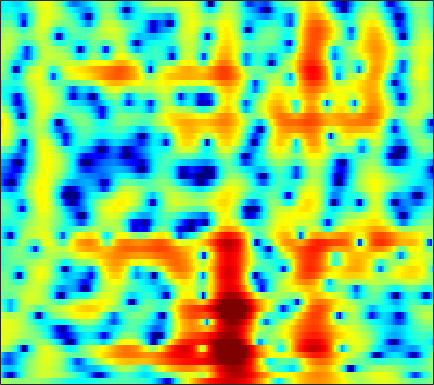

Data behind this chart, as committed beside it:
1.4234, 1.1883, 0.90226, 0.6633, 0.51909, 0.37846, 0.2971, 0.27128, 0.27541, 0.32174, 0.3861, 0.4392, 0.51298, 0.5795, 0.61329, 0.63891, 0.62732, 0.58081, 0.48702, 0.34293, 0.14655, -0.038826, -0.33151, -0.68156
-5.415, -7.104, -10.03, -13.98, -16.84, -15.31, -11.12, -8.613, -6.05, -4.096, -2.558, -1.609, -0.5433, 0.3205, 0.8582, 1.45, 1.914, 2.184, 2.448, 2.613, 2.684, 2.682, 2.606, 2.454
-4.607, -5.206, -5.894, -6.346, -6.468, -6.297, -5.757, -5.174, -4.24, -3.237, -2.225, -1.499, -0.6015, 0.2046, 0.7425, 1.364, 1.875, 2.184, 2.497, 2.697, 2.784, 2.775, 2.661, 2.429
-7.133, -8.401, -9.884, -10.65, -10.5, -9.518, -8.104, -6.97, -5.533, -4.195, -2.968, -2.119, -1.075, -0.1395, 0.495, 1.242, 1.873, 2.265, 2.68, 2.973, 3.139, 3.181, 3.122, 2.922
-5.3, -6.857, -8.771, -9.837, -9.761, -8.892, -7.804, -7.049, -6.188, -5.422, -4.639, -3.975, -2.973, -1.875, -1.031, 0.05788, 1.037, 1.67, 2.362, 2.873, 3.205, 3.338, 3.372, 3.247
2.368, 1.833, 1.084, 0.2724, -0.386, -1.403, -2.682, -3.912, -6.184, -9.916, -17.99, -27.52, -11.67, -6.204, -3.645, -1.226, 0.4723, 1.406, 2.314, 2.883, 3.16, 3.191, 3.031, 2.648
3.641, 3.475, 3.167, 2.759, 2.384, 1.801, 1.139, 0.6069, -0.09131, -0.7034, -1.122, -1.258, -1.167, -0.8199, -0.4675, 0.01201, 0.3997, 0.5887, 0.6924, 0.6006, 0.3087, -0.05297, -0.7224, -1.603
3.071, 3.159, 3.177, 3.106, 3.001, 2.793, 2.522, 2.289, 1.959, 1.63, 1.317, 1.096, 0.8172, 0.5375, 0.3234, 0.01578, -0.341, -0.6598, -1.18, -1.839, -2.669, -3.424, -4.64, -6.114
3.08, 3.235, 3.344, 3.356, 3.305, 3.177, 2.982, 2.788, 2.472, 2.098, 1.673, 1.328, 0.8323, 0.298, -0.1232, -0.7062, -1.302, -1.759, -2.401, -3.106, -3.893, -4.572, -5.662, -7.038
3.306, 3.369, 3.376, 3.322, 3.244, 3.092, 2.893, 2.702, 2.372, 1.931, 1.354, 0.8271, 0.0006337, -0.9597, -1.759, -2.861, -3.868, -4.433, -4.848, -4.876, -4.686, -4.509, -4.333, -4.261
2.568, 2.376, 2.084, 1.833, 1.697, 1.617, 1.643, 1.693, 1.718, 1.603, 1.243, 0.7581, -0.24, -1.744, -3.334, -6.406, -11.6, -19.67, -17.99, -9.844, -6.029, -4.215, -2.531, -1.382
-0.5334, -1.501, -3.331, -5.599, -6.907, -6.462, -4.192, -2.485, -0.717, 0.4693, 1.157, 1.357, 1.25, 0.7721, 0.2204, -0.6768, -1.552, -1.987, -2.054, -1.586, -0.8447, -0.2826, 0.377, 0.904
-1.986, -2.732, -4.235, -6.042, -6.982, -6.564, -4.542, -2.853, -0.958, 0.4387, 1.42, 1.938, 2.378, 2.563, 2.585, 2.494, 2.311, 2.148, 1.917, 1.661, 1.338, 1.045, 0.5606, -0.03791
-0.9313, -0.9265, -1.009, -1.075, -1.019, -0.7743, -0.3681, 0.02005, 0.617, 1.231, 1.766, 2.105, 2.471, 2.724, 2.825, 2.846, 2.737, 2.556, 2.184, 1.636, 0.8797, 0.1551, -1.103, -2.784
-0.2815, -0.2215, -0.177, -0.1832, -0.2024, -0.1838, -0.09273, 0.01993, 0.2371, 0.5643, 0.975, 1.299, 1.718, 2.089, 2.306, 2.489, 2.526, 2.442, 2.153, 1.669, 0.9697, 0.2806, -0.8642, -2.26
-0.05363, -0.09157, -0.2676, -0.5997, -0.9675, -1.58, -2.217, -2.591, -2.782, -2.474, -1.665, -0.8692, 0.2205, 1.194, 1.805, 2.425, 2.808, 2.947, 2.929, 2.682, 2.209, 1.714, 0.9062, -0.06796
-0.319, -0.2956, -0.5685, -1.21, -1.99, -3.646, -6.339, -9.572, -17.76, -14.81, -7.497, -4.331, -1.439, 0.5592, 1.654, 2.727, 3.419, 3.728, 3.905, 3.81, 3.463, 3.054, 2.301, 1.3
-1.75, -1.317, -1.108, -1.246, -1.529, -2.205, -3.153, -3.84, -4.336, -4.018, -2.835, -1.717, -0.2776, 0.9699, 1.749, 2.559, 3.147, 3.433, 3.619, 3.587, 3.332, 2.975, 2.244, 1.209
-3.168, -2.433, -1.691, -1.227, -1.046, -0.897, -0.8425, -0.8357, -0.7568, -0.5829, -0.3413, -0.1059, 0.2569, 0.6219, 0.894, 1.237, 1.573, 1.805, 2.05, 2.2, 2.207, 2.083, 1.752, 1.2
-2.955, -2.328, -1.615, -1.053, -0.7661, -0.475, -0.2404, -0.1362, -0.1085, -0.1433, -0.3127, -0.5297, -0.9078, -1.35, -1.642, -1.813, -1.619, -1.202, -0.4327, 0.3615, 1.017, 1.383, 1.674, 1.741
-2.026, -1.72, -1.453, -1.237, -1.012, -0.6989, -0.381, -0.1288, 0.07496, 0.04127, -0.2914, -0.8521, -2.153, -4.341, -6.902, -12.06, -12.26, -7.828, -3.603, -0.931, 0.7785, 1.626, 2.309, 2.597
-2.385, -2.827, -3.785, -4.838, -5.164, -4.556, -3.126, -1.944, -0.5533, 0.3442, 0.7605, 0.7591, 0.2943, -0.6131, -1.479, -2.354, -2.169, -1.209, 0.4418, 1.901, 2.922, 3.378, 3.547, 3.255
-4.472, -5.601, -7.941, -12.36, -17.16, -13.93, -8.026, -5.178, -2.606, -0.8251, 0.3497, 0.9639, 1.524, 1.872, 2.061, 2.305, 2.601, 2.856, 3.209, 3.479, 3.579, 3.481, 3.045, 2.212
-4.32, -4.607, -5.085, -5.48, -5.564, -5.197, -4.383, -3.58, -2.465, -1.444, -0.5195, 0.07649, 0.7736, 1.363, 1.748, 2.179, 2.534, 2.74, 2.917, 2.962, 2.842, 2.625, 2.166, 1.476
-2.943, -2.936, -3.039, -3.081, -3.115, -3.077, -2.919, -2.748, -2.382, -1.938, -1.375, -0.8981, -0.2237, 0.4674, 0.9675, 1.572, 2.076, 2.373, 2.636, 2.737, 2.665, 2.5, 2.136, 1.607
-1.525, -1.577, -1.743, -2.014, -2.276, -2.72, -3.218, -3.611, -4.057, -4.184, -3.859, -3.259, -2.146, -0.8926, 0.01495, 1.102, 1.982, 2.487, 2.959, 3.196, 3.208, 3.07, 2.698, 2.144
-0.684, -0.7972, -1.054, -1.565, -2.083, -3.062, -4.492, -5.955, -8.848, -13.12, -14.51, -10.62, -5.947, -2.674, -0.831, 1.025, 2.371, 3.101, 3.751, 4.065, 4.067, 3.877, 3.379, 2.616
-1.505, -1.55, -1.791, -2.176, -2.603, -3.329, -4.311, -5.207, -6.607, -7.781, -7.604, -6.258, -3.772, -1.389, 0.133, 1.787, 3.012, 3.685, 4.254, 4.468, 4.332, 4.007, 3.27, 2.173
-4.004, -4.099, -4.41, -4.676, -4.87, -4.96, -4.885, -4.7, -4.252, -3.597, -2.678, -1.851, -0.5993, 0.6908, 1.601, 2.686, 3.542, 4.012, 4.384, 4.445, 4.173, 3.738, 2.821, 1.495
-7.227, -7.925, -9.146, -10.49, -11.15, -10.95, -9.46, -8.027, -6.08, -4.273, -2.625, -1.478, -0.07968, 1.182, 2.026, 2.981, 3.74, 4.149, 4.474, 4.526, 4.287, 3.894, 3.081, 1.908
-9.57, -10.81, -13.29, -17.64, -23.14, -23.15, -15.67, -12.13, -8.796, -6.236, -4.121, -2.73, -1.089, 0.3377, 1.275, 2.345, 3.192, 3.682, 4.125, 4.321, 4.261, 4.047, 3.531, 2.753
-9.358, -10.02, -11.06, -12.07, -12.59, -12.68, -11.94, -11.07, -9.51, -7.793, -5.956, -4.592, -2.838, -1.223, -0.1349, 1.137, 2.177, 2.81, 3.446, 3.847, 4.011, 3.991, 3.765, 3.335
-8.367, -8.751, -9.418, -10.3, -11.03, -12.12, -13.12, -13.62, -13.36, -11.69, -9.278, -7.37, -5.002, -2.919, -1.548, 0.01271, 1.308, 2.104, 2.938, 3.526, 3.881, 3.997, 3.969, 3.749
-7.091, -7.28, -7.902, -8.963, -10.14, -12.33, -15.89, -20.38, -29.21, -18.18, -12.34, -9.4, -6.345, -3.91, -2.369, -0.611, 0.8417, 1.739, 2.701, 3.399, 3.851, 4.029, 4.082, 3.928
-4.601, -4.582, -4.976, -5.717, -6.534, -7.797, -9.201, -10.02, -10.59, -10.15, -8.956, -7.72, -5.855, -3.904, -2.496, -0.7629, 0.726, 1.663, 2.667, 3.387, 3.828, 3.991, 3.986, 3.748
-0.5662, -0.6363, -0.9887, -1.673, -2.336, -3.478, -4.821, -5.952, -7.595, -9.207, -10.15, -9.685, -7.559, -4.882, -2.982, -0.8199, 0.9138, 1.941, 2.968, 3.636, 3.966, 4.006, 3.788, 3.289
3.043, 2.802, 2.3, 1.536, 0.8048, -0.443, -2.012, -3.523, -6.097, -9.884, -15.42, -15.49, -9.467, -5.104, -2.778, -0.4375, 1.239, 2.176, 3.033, 3.485, 3.565, 3.377, 2.832, 1.934
4.354, 4.032, 3.42, 2.664, 1.965, 0.9257, -0.2341, -1.169, -2.369, -3.384, -3.903, -3.835, -3.128, -2, -1.056, 0.1022, 1.057, 1.584, 2.005, 2.08, 1.795, 1.345, 0.4272, -0.8346
4.896, 4.481, 3.777, 2.93, 2.218, 1.202, 0.1542, -0.5766, -1.42, -1.981, -2.151, -2.029, -1.562, -0.8764, -0.3041, 0.4255, 1.028, 1.315, 1.444, 1.233, 0.6274, -0.09283, -1.481, -3.33
5.472, 4.918, 4.036, 2.936, 1.987, 0.5627, -1.038, -2.252, -3.805, -4.825, -4.841, -4.205, -2.862, -1.382, -0.3754, 0.766, 1.597, 1.993, 2.212, 2.03, 1.405, 0.6187, -0.9453, -3.262
4.637, 3.965, 2.9, 1.555, 0.3491, -1.564, -3.972, -6.222, -10.64, -19.84, -19.34, -11.58, -6.374, -3.101, -1.3, 0.5145, 1.773, 2.432, 2.942, 3.057, 2.784, 2.318, 1.399, 0.1368
1.899, 1.259, 0.08793, -1.369, -2.619, -4.524, -6.473, -7.88, -9.366, -9.947, -9.152, -7.748, -5.396, -3.085, -1.542, 0.1617, 1.482, 2.228, 2.897, 3.239, 3.286, 3.142, 2.743, 2.188
-0.9152, -1.449, -2.548, -4.119, -5.663, -8.313, -11.58, -14.01, -14.33, -11.56, -8.535, -6.524, -4.164, -2.136, -0.826, 0.6546, 1.832, 2.513, 3.17, 3.554, 3.691, 3.656, 3.425, 3.023
-3.134, -3.278, -3.813, -4.869, -6.102, -8.301, -11.2, -13.45, -13.39, -10.16, -6.949, -4.953, -2.734, -0.9318, 0.2014, 1.44, 2.398, 2.937, 3.447, 3.723, 3.777, 3.688, 3.423, 2.98
-4.115, -3.711, -3.6, -3.867, -4.215, -4.759, -5.202, -5.321, -5.013, -4.201, -3.055, -2.085, -0.7952, 0.3954, 1.175, 2.041, 2.684, 3.016, 3.252, 3.269, 3.084, 2.826, 2.373, 1.844
-2.812, -2.495, -2.459, -2.673, -2.891, -3.199, -3.369, -3.277, -2.904, -2.215, -1.296, -0.5294, 0.4862, 1.424, 2.024, 2.661, 3.057, 3.19, 3.107, 2.72, 2.043, 1.364, 0.303, -0.7107
-0.2277, -0.4542, -1.037, -1.97, -2.906, -4.303, -5.426, -5.67, -4.899, -3.338, -1.634, -0.4578, 0.913, 2.032, 2.712, 3.37, 3.738, 3.792, 3.54, 2.838, 1.569, 0.1467, -2.657, -7.122
1.111, 0.5635, -0.5488, -2.297, -4.2, -8.06, -15.57, -29.38, -12.55, -7.06, -3.93, -2.274, -0.5673, 0.7549, 1.561, 2.403, 2.982, 3.205, 3.206, 2.816, 1.964, 0.9985, -0.7394, -2.709
1.231, 0.7772, -0.128, -1.384, -2.531, -4.221, -5.737, -6.412, -6.542, -6.066, -5.373, -4.8, -3.912, -2.807, -1.896, -0.6684, 0.4142, 1.059, 1.663, 1.954, 1.978, 1.845, 1.546, 1.249
1.807, 1.574, 1.053, 0.3373, -0.3257, -1.307, -2.381, -3.259, -4.538, -6.092, -8.115, -9.9, -11.44, -9.592, -7.103, -4.114, -1.865, -0.5762, 0.6662, 1.484, 1.974, 2.168, 2.267, 2.244
2.194, 2.17, 1.98, 1.593, 1.179, 0.459, -0.4702, -1.342, -2.77, -4.642, -7.16, -9.563, -12.02, -9.935, -7.15, -4.05, -1.764, -0.4892, 0.7427, 1.549, 1.979, 2.109, 2.074, 1.855
1.687, 1.917, 2.042, 1.953, 1.767, 1.345, 0.7546, 0.226, -0.5644, -1.395, -2.144, -2.543, -2.689, -2.312, -1.741, -0.7781, 0.1898, 0.8049, 1.426, 1.752, 1.761, 1.549, 0.9628, 0.05488
0.7563, 1.214, 1.57, 1.685, 1.622, 1.377, 0.9885, 0.6488, 0.1658, -0.2546, -0.5238, -0.5662, -0.4091, -0.02733, 0.3786, 0.9803, 1.551, 1.903, 2.195, 2.208, 1.888, 1.371, 0.2349, -1.57
-0.2331, 0.3019, 0.7341, 0.877, 0.7898, 0.4547, -0.1151, -0.6722, -1.5, -2.239, -2.621, -2.538, -1.918, -0.916, -0.08509, 0.9679, 1.854, 2.371, 2.812, 2.95, 2.738, 2.332, 1.438, 0.1086
-1.767, -1.233, -0.7773, -0.6812, -0.8386, -1.404, -2.428, -3.582, -5.755, -8.985, -12.87, -12.78, -8.375, -4.601, -2.499, -0.3668, 1.183, 2.041, 2.84, 3.29, 3.414, 3.318, 2.96, 2.395
-3.709, -3.104, -2.604, -2.46, -2.574, -3.053, -3.922, -4.856, -6.523, -8.628, -10.36, -10.12, -7.642, -4.75, -2.875, -0.8432, 0.7269, 1.638, 2.547, 3.131, 3.446, 3.518, 3.419, 3.132
-4.9, -4.321, -3.881, -3.706, -3.751, -3.975, -4.338, -4.636, -5.012, -5.19, -5, -4.564, -3.595, -2.339, -1.333, -0.03727, 1.113, 1.838, 2.608, 3.14, 3.436, 3.506, 3.415, 3.123
-5.007, -4.668, -4.443, -4.473, -4.647, -5.013, -5.433, -5.687, -5.772, -5.437, -4.668, -3.861, -2.628, -1.339, -0.3888, 0.7902, 1.807, 2.445, 3.11, 3.557, 3.763, 3.764, 3.565, 3.141
